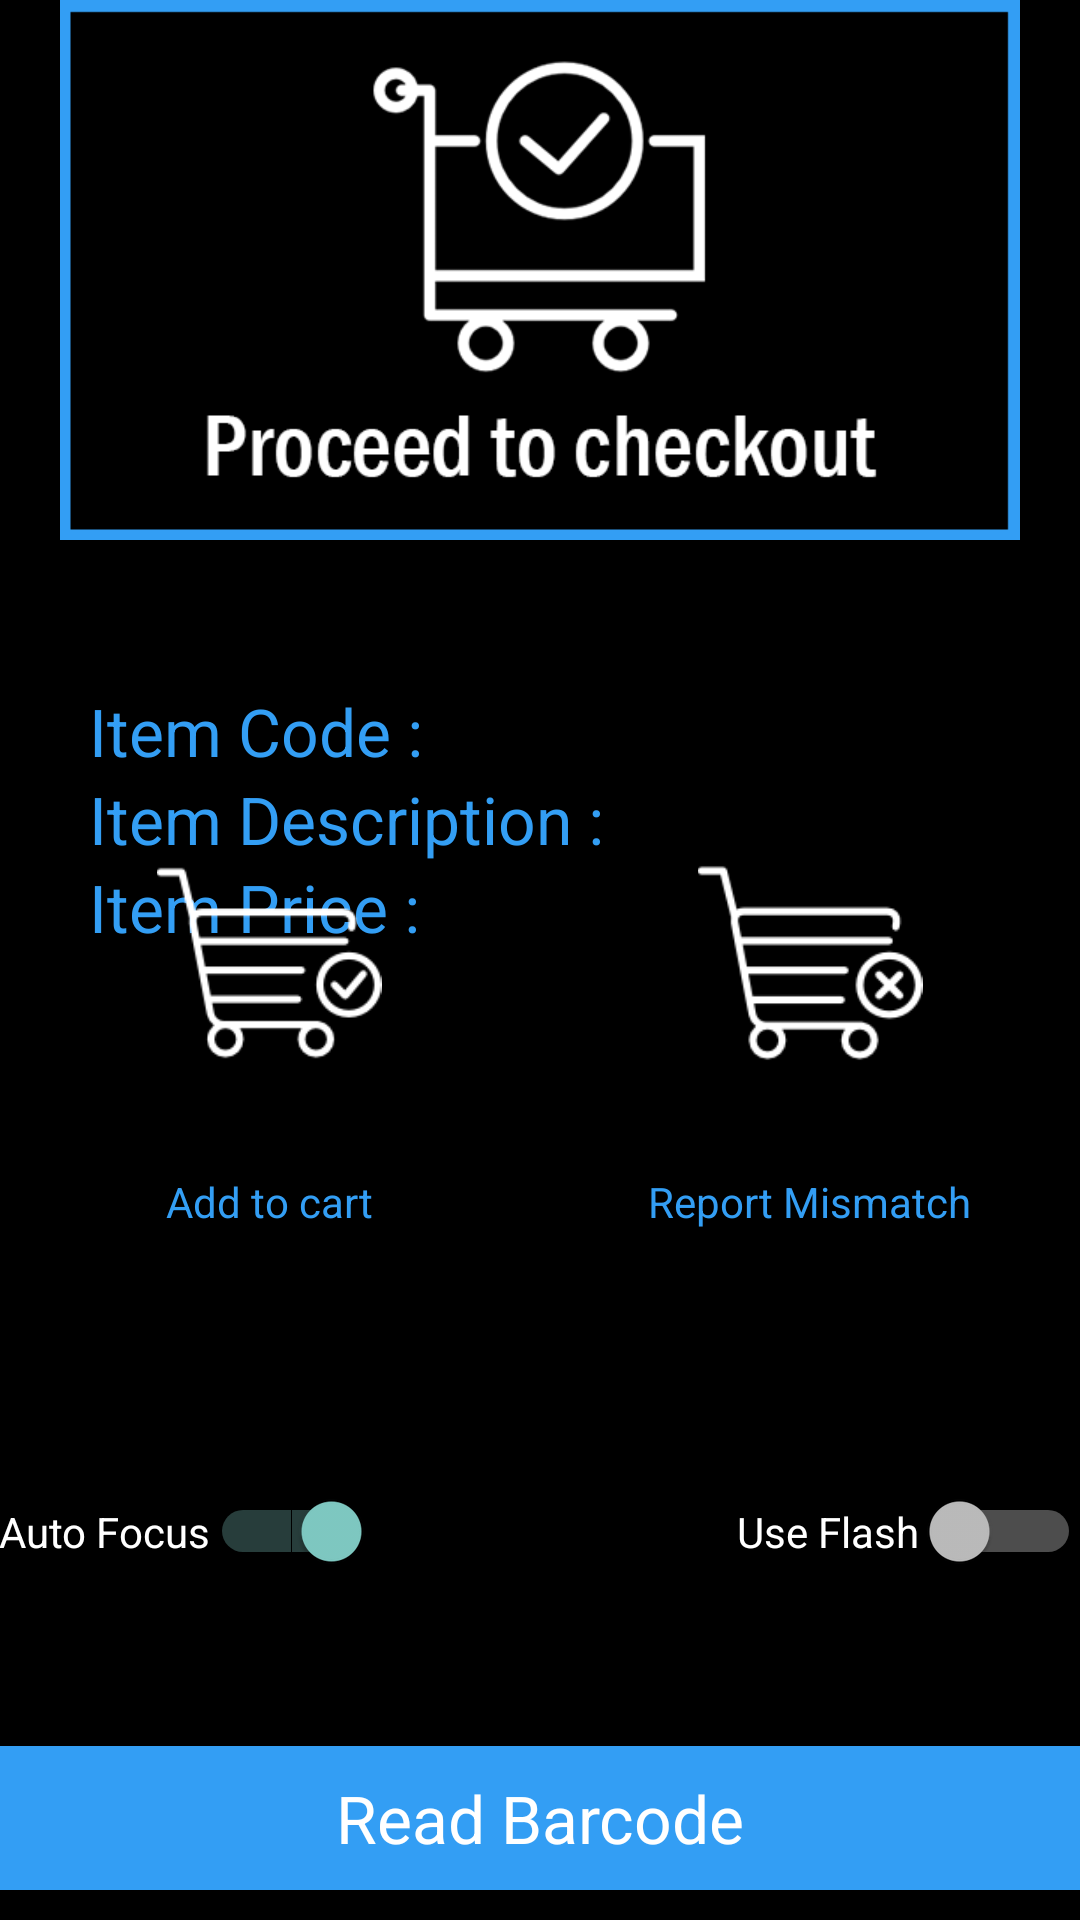

Layout XML and referenced resources for this Android screen:
<!-- AndroidManifest.xml: application theme android:Theme.Material.NoActionBar -->
<!-- res/layout/billingscreen.xml -->
<?xml version="1.0" encoding="utf-8"?>
<RelativeLayout
    xmlns:android="http://schemas.android.com/apk/res/android"
    xmlns:app="http://schemas.android.com/apk/res-auto"
    xmlns:tools="http://schemas.android.com/tools"
    android:layout_width="match_parent"
    android:layout_height="match_parent"
    android:background="#000000"
    android:paddingBottom="@dimen/activity_vertical_margin"
    android:paddingLeft="@dimen/activity_horizontal_margin"
    android:paddingRight="@dimen/activity_horizontal_margin"
    android:paddingTop="@dimen/activity_vertical_margin"
    tools:context="com.example.welcome.a3.BillingScreenActivity">


    <ImageView
        android:id="@+id/imageView"
        android:layout_width="match_parent"
        android:layout_height="180dp"
        android:clickable="true"
        android:src="@drawable/btnecart" />

    <TextView
        android:id="@+id/status_message"
        android:layout_width="match_parent"
        android:layout_height="wrap_content"
        android:layout_alignParentEnd="true"
        android:layout_centerHorizontal="true"
        android:layout_below="@id/imageView"
        android:textColor="#339ef4"
        android:text=" "
        android:textAlignment="center"
        />
<TableLayout
    android:layout_width="wrap_content"
    android:layout_height="wrap_content"
android:layout_alignStart="@id/imageView"
    android:layout_below="@id/status_message"
    android:padding="30dp">
    <TableRow>
        <TextView
            android:id="@+id/lblItemNo"
            android:layout_width="wrap_content"
            android:layout_height="wrap_content"
            android:text="Item Code :"
            android:textColor="#339ef4"
            android:textAppearance="?android:attr/textAppearanceLarge"/>

        <TextView
            android:id="@+id/barcode_value"
            android:gravity="center"
            android:text=""
            android:textAppearance="?android:attr/textAppearanceLarge" />

    </TableRow>
    <TableRow>
        <TextView
            android:id="@+id/lblItemDESC"
            android:text="Item Description :"
            android:textColor="#339ef4"
            android:textAppearance="?android:attr/textAppearanceLarge"/>

        <TextView
            android:id="@+id/ItemName"
            android:gravity="center"
            android:text=""
            android:textAppearance="?android:attr/textAppearanceLarge" />
    </TableRow>
<TableRow>
    <TextView
        android:id="@+id/lblItemPrice"
        android:layout_width="wrap_content"
        android:text="Item Price :"
        android:textColor="#339ef4"
        android:textAppearance="?android:attr/textAppearanceLarge"/>

    <TextView
        android:id="@+id/ItemPrice"
        android:layout_width="176dp"
        android:layout_height="wrap_content"
        android:gravity="center"
        android:text=""
        android:textAppearance="?android:attr/textAppearanceLarge" />
</TableRow>


</TableLayout>


    <Button
        android:id="@+id/read_barcode"
        android:layout_width="match_parent"
        android:textColor="#ffffff"
        android:background="#339ef4"
        android:layout_height="wrap_content"
        android:layout_alignParentBottom="true"
        android:layout_centerHorizontal="true"
        android:text="@string/read_barcode"
        android:layout_marginBottom="10dp"
        android:textAppearance="?android:attr/textAppearanceLarge"/>

    <Switch
        android:id="@+id/auto_focus"
        android:layout_width="wrap_content"
        android:layout_height="wrap_content"
        android:layout_alignParentBottom="true"
        android:layout_marginBottom="116dp"
        android:checked="true"
        android:text="@string/auto_focus" />

    <Switch
        android:id="@+id/use_flash"
        android:layout_width="wrap_content"
        android:layout_height="wrap_content"
        android:layout_alignEnd="@+id/imageView"
        android:layout_alignTop="@+id/auto_focus"
        android:checked="false"
        android:text="@string/use_flash" />

    <LinearLayout
        android:layout_width="match_parent"
        android:layout_height="wrap_content"
        android:layout_alignParentBottom="true"
        android:layout_centerHorizontal="true"
        android:layout_marginBottom="230dp"
        android:gravity="center"
        android:orientation="horizontal"
        android:weightSum="2">

        <LinearLayout
            android:layout_width="match_parent"
            android:layout_height="match_parent"
            android:layout_weight="1"
            android:orientation="vertical">

            <ImageView
                android:id="@+id/Add2Cart"
                android:layout_width="wrap_content"
                android:layout_height="100dp"
                android:layout_gravity="center"
                android:layout_margin="20dp"
                android:clickable="true"
                android:scaleX="0.75"
                android:scaleY="0.75"
                android:contextClickable="true"
                android:src="@drawable/accept"
                android:text="accept" />

            <TextView
                android:layout_width="wrap_content"
                android:layout_height="wrap_content"
                android:layout_gravity="center"
                android:text="Add to cart"
                android:textColor="#339ef4" />

        </LinearLayout>

        <LinearLayout
            android:layout_width="match_parent"
            android:layout_height="match_parent"
            android:layout_weight="1"
            android:orientation="vertical">

            <ImageView
                android:id="@+id/Reportmis"
                android:layout_width="wrap_content"
                android:layout_height="100dp"
                android:layout_gravity="center"
                android:layout_margin="20dp"
                android:scaleX="0.75"
                android:scaleY="0.75"
                android:src="@drawable/error"
                android:text="Report" />

            <TextView
                android:layout_width="wrap_content"
                android:layout_height="wrap_content"
                android:layout_gravity="center"
                android:text="Report Mismatch"
                android:textColor="#339ef4" />

        </LinearLayout>
    </LinearLayout>




</RelativeLayout>
<!-- resources referenced by this layout -->
<resources>
  <!-- drawable accept: png bitmap (drawable-v24, 2749 bytes) -->
  <!-- drawable btnecart: png bitmap (drawable-v24, 17391 bytes) -->
  <!-- drawable error: png bitmap (drawable-v24, 2824 bytes) -->
  <string name="auto_focus">Auto Focus</string>
  <string name="read_barcode">Read Barcode</string>
  <string name="use_flash">Use Flash</string>
</resources>
